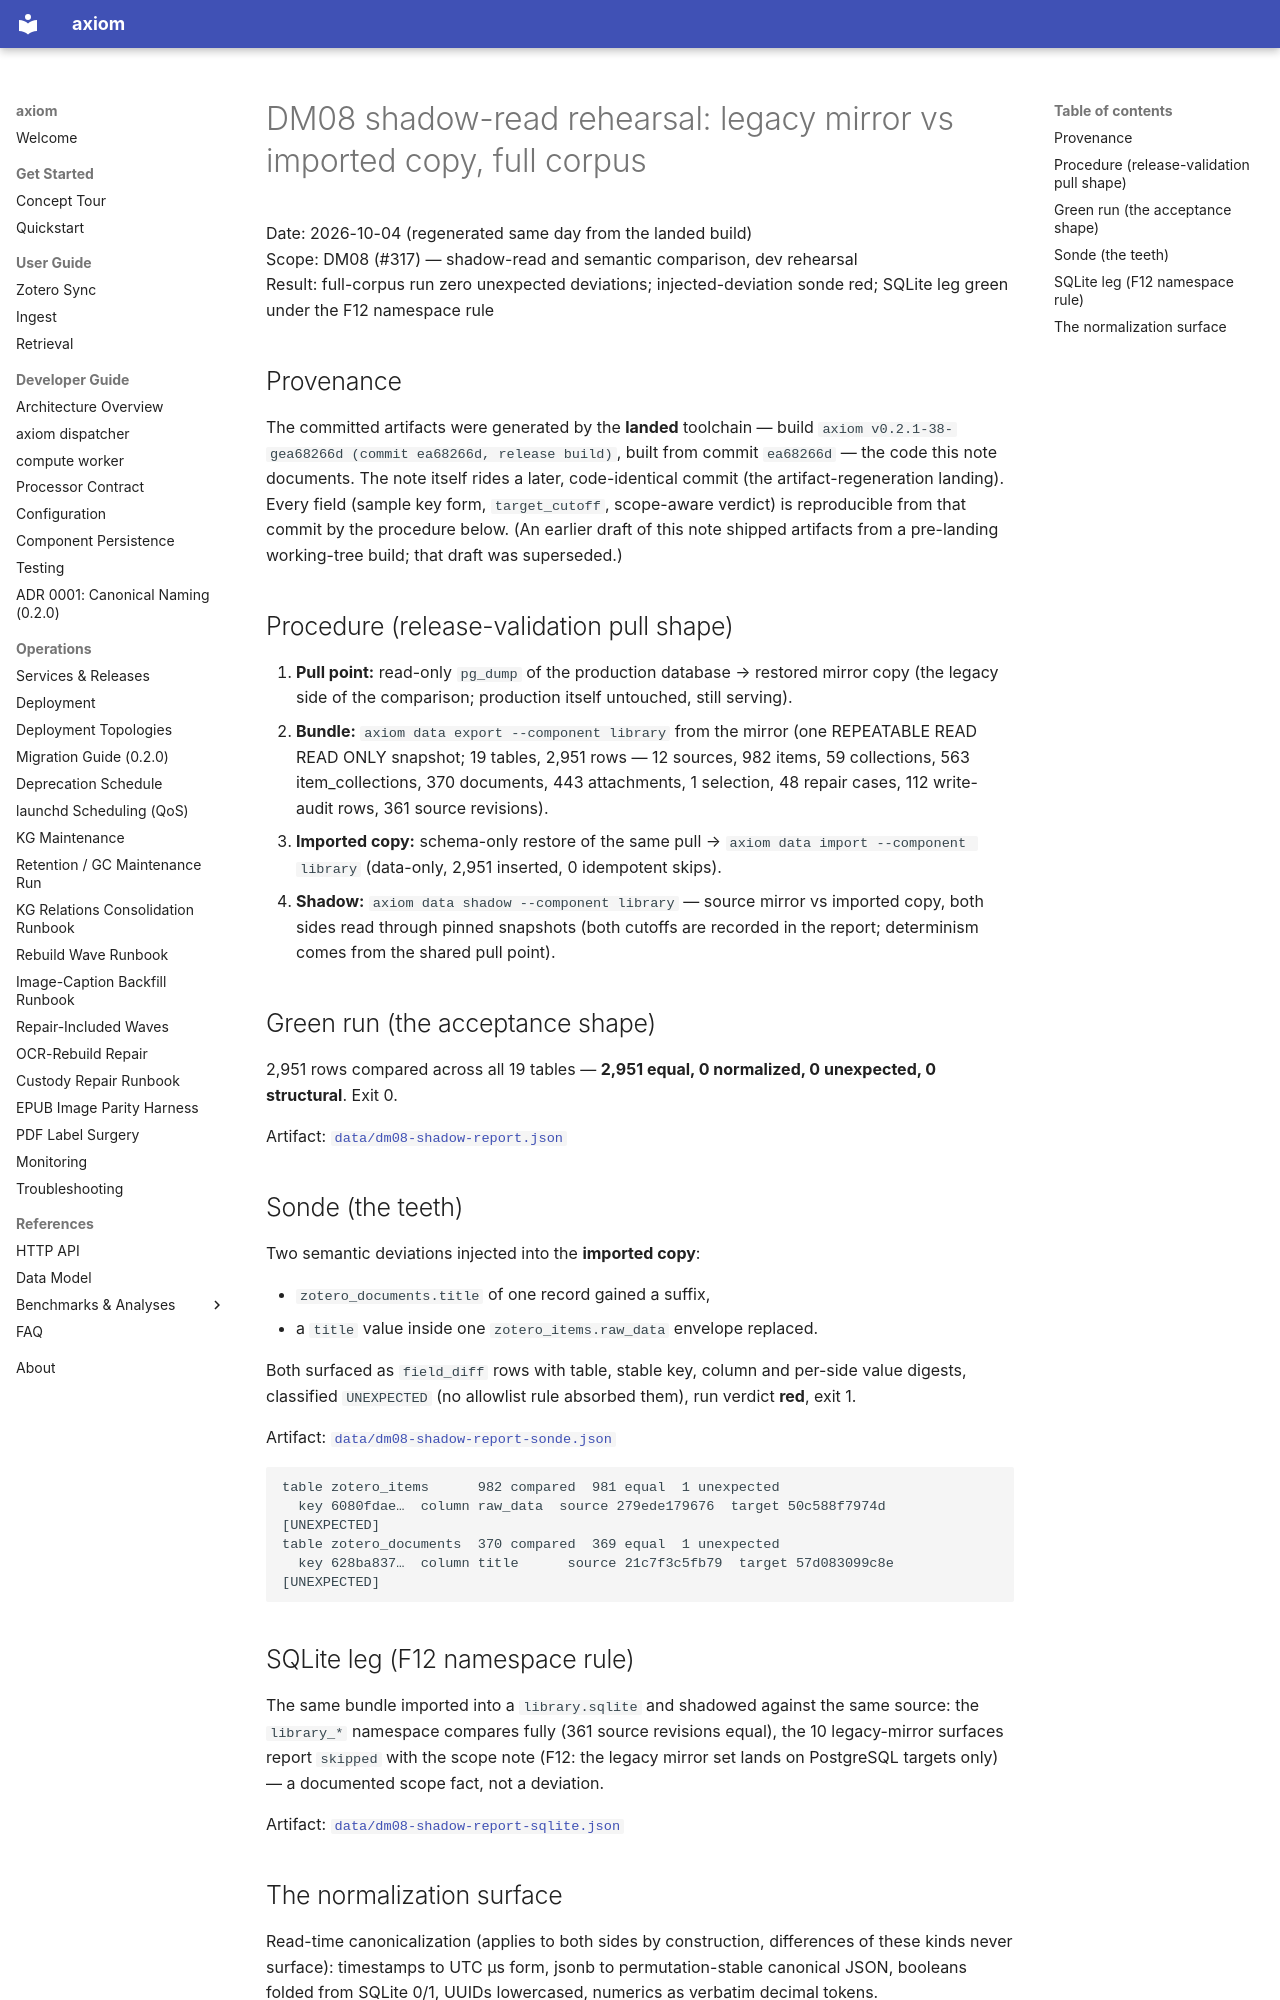

repository: Cyb3rDudu/axiom · page: diagnostics/2026-10-04-shadow-read-dm08/index.html · generator: mkdocs

# DM08 shadow-read rehearsal: legacy mirror vs imported copy, full corpus

Date: 2026-10-04 (regenerated same day from the landed build)  
Scope: DM08 (#317) — shadow-read and semantic comparison, dev rehearsal  
Result: full-corpus run zero unexpected deviations; injected-deviation sonde red; SQLite leg green under the F12 namespace rule

## Provenance

The committed artifacts were generated by the **landed** toolchain —
build `axiom v0.2.1-38-gea68266d (commit ea68266d, release build)`,
built from commit `ea68266d` — the code this note documents. The note
itself rides a later, code-identical commit (the artifact-regeneration
landing). Every field (sample key form, `target_cutoff`, scope-aware
verdict) is reproducible from that commit by the procedure below. (An
earlier draft of this note shipped artifacts from a pre-landing
working-tree build; that draft was superseded.)

## Procedure (release-validation pull shape)

1. **Pull point:** read-only `pg_dump` of the production database →
   restored mirror copy (the legacy side of the comparison; production
   itself untouched, still serving).
2. **Bundle:** `axiom data export --component library` from the mirror
   (one REPEATABLE READ READ ONLY snapshot; 19 tables, 2,951 rows —
   12 sources, 982 items, 59 collections, 563 item_collections,
   370 documents, 443 attachments, 1 selection, 48 repair cases,
   112 write-audit rows, 361 source revisions).
3. **Imported copy:** schema-only restore of the same pull →
   `axiom data import --component library` (data-only, 2,951 inserted,
   0 idempotent skips).
4. **Shadow:** `axiom data shadow --component library` — source mirror
   vs imported copy, both sides read through pinned snapshots (both
   cutoffs are recorded in the report; determinism comes from the
   shared pull point).

## Green run (the acceptance shape)

2,951 rows compared across all 19 tables — **2,951 equal, 0 normalized,
0 unexpected, 0 structural**. Exit 0.

Artifact: [`data/dm08-shadow-report.json`](data/dm08-shadow-report.json)

## Sonde (the teeth)

Two semantic deviations injected into the **imported copy**:

- `zotero_documents.title` of one record gained a suffix,
- a `title` value inside one `zotero_items.raw_data` envelope replaced.

Both surfaced as `field_diff` rows with table, stable key, column and
per-side value digests, classified `UNEXPECTED` (no allowlist rule
absorbed them), run verdict **red**, exit 1.

Artifact: [`data/dm08-shadow-report-sonde.json`](data/dm08-shadow-report-sonde.json)

```
table zotero_items      982 compared  981 equal  1 unexpected
  key 6080fdae…  column raw_data  source 279ede179676  target 50c588f7974d  [UNEXPECTED]
table zotero_documents  370 compared  369 equal  1 unexpected
  key 628ba837…  column title      source 21c7f3c5fb79  target 57d083099c8e  [UNEXPECTED]
```

## SQLite leg (F12 namespace rule)

The same bundle imported into a `library.sqlite` and shadowed against
the same source: the `library_*` namespace compares fully (361 source
revisions equal), the 10 legacy-mirror surfaces report `skipped` with
the scope note (F12: the legacy mirror set lands on PostgreSQL targets
only) — a documented scope fact, not a deviation.

Artifact: [`data/dm08-shadow-report-sqlite.json`](data/dm08-shadow-report-sqlite.json)
